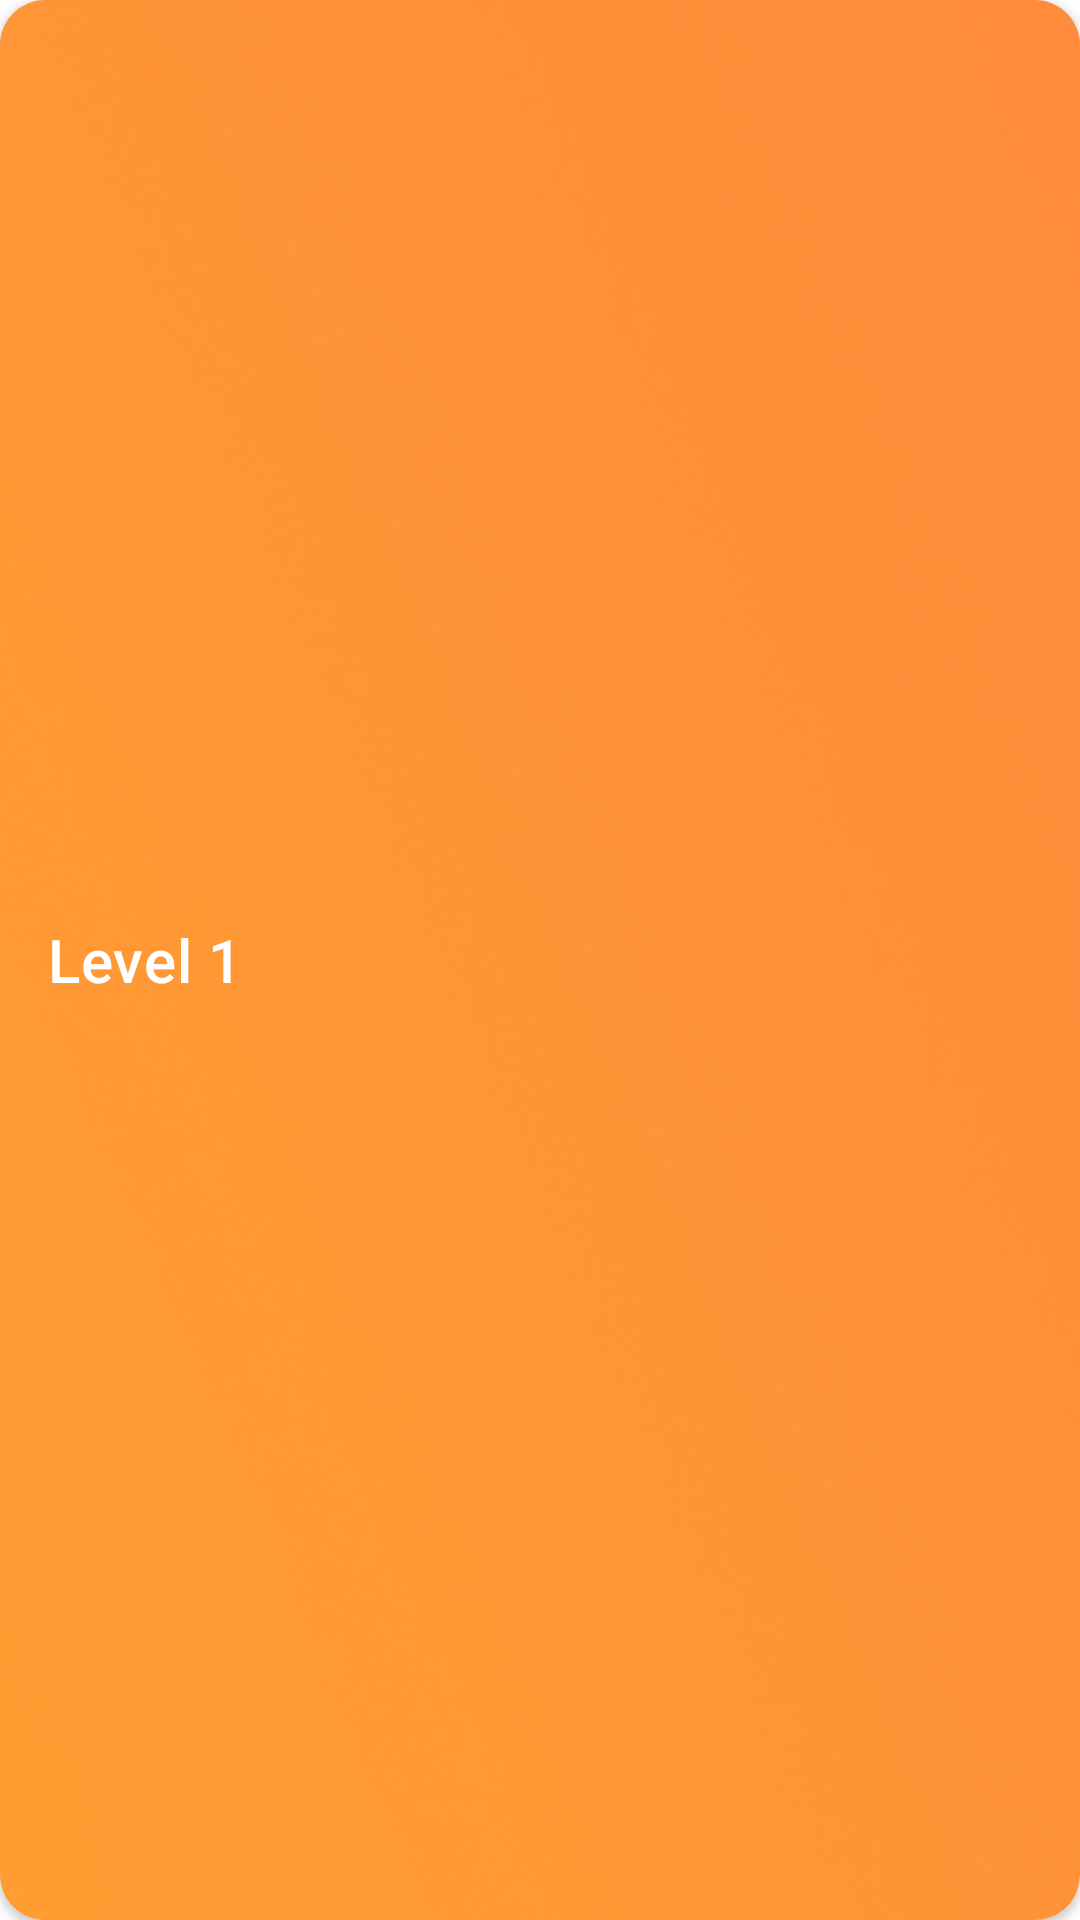

Produce the Android XML layout that renders to this screen, including the resource entries it uses.
<!-- AndroidManifest.xml: application theme Theme.ICPCUSC -->
<!-- res/layout/level_one_topic.xml -->
<?xml version="1.0" encoding="utf-8"?>
<androidx.cardview.widget.CardView xmlns:android="http://schemas.android.com/apk/res/android"
    xmlns:tools="http://schemas.android.com/tools"
    android:layout_width="match_parent"
    android:layout_height="100dp"
    xmlns:app="http://schemas.android.com/apk/res-auto"
    android:id="@+id/level1_button"
    android:layout_marginTop="12dp"
    app:cardCornerRadius="15dp">
    <FrameLayout
        android:layout_width="match_parent"
        android:layout_height="match_parent">
        <ImageView
            android:layout_width="match_parent"
            android:layout_height="match_parent"
            android:src="@drawable/level_1_ui_1_"
            android:scaleType="centerCrop"/>
        <TextView
            android:id="@+id/topic_name"
            android:layout_width="match_parent"
            android:layout_height="wrap_content"
            android:text="Level 1"
            android:textAlignment="textStart"
            android:layout_gravity="center_vertical"
            android:textAppearance="?attr/textAppearanceHeadline6"
            android:textColor="@color/white"
            android:layout_marginStart="16dp"
            tools:ignore="RtlCompat" />
    </FrameLayout>
</androidx.cardview.widget.CardView>
<!-- resources referenced by this layout -->
<resources>
  <!-- drawable level_1_ui_1_: png bitmap (drawable-nodpi, 339630 bytes) -->
  <style name="Theme.ICPCUSC" parent="Theme.MaterialComponents.DayNight.NoActionBar">
          
          <item name="colorPrimary">@color/purple_500</item>
          <item name="colorPrimaryVariant">@color/purple_700</item>
          <item name="colorOnPrimary">@color/white</item>
          
          <item name="colorSecondary">@color/teal_200</item>
          <item name="colorSecondaryVariant">@color/teal_700</item>
          <item name="colorOnSecondary">@color/black</item>
          
          <item name="android:statusBarColor" tools:targetApi="l">?attr/colorPrimaryVariant</item>
          
      </style>
  <!-- not gathered from this repository: default colours our renderer supplied (Android Studio template values) -->
  <color name="purple_500">#FF6200EE</color>
  <color name="purple_700">#FF3700B3</color>
  <color name="teal_200">#FF03DAC5</color>
  <color name="teal_700">#FF018786</color>
  <color name="black">#FF000000</color>
  <color name="white">#FFFFFFFF</color>
</resources>
